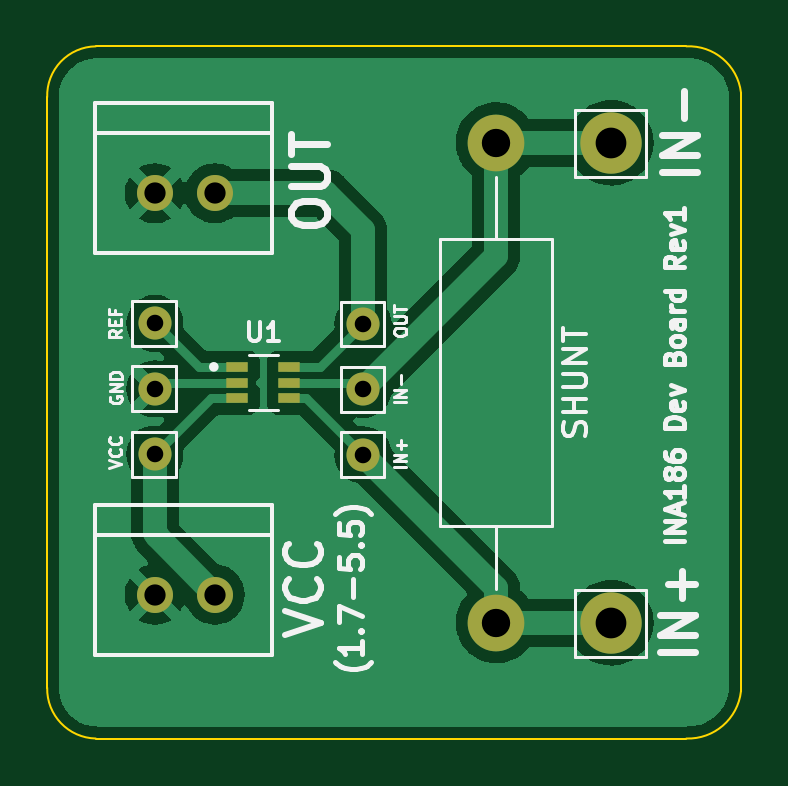
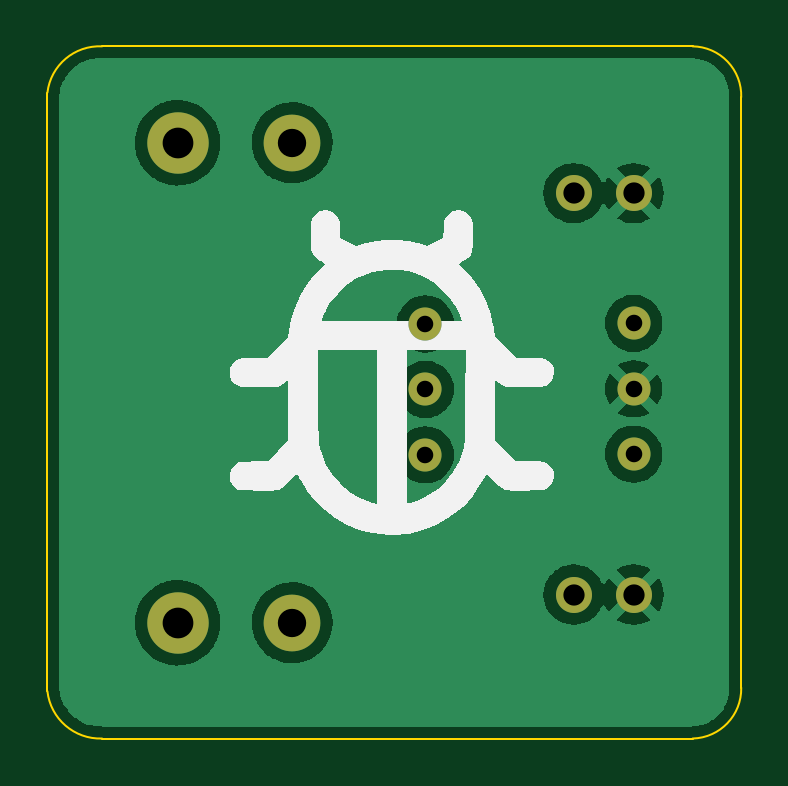
Circuit board: 11 layer files. Board 29.4 x 29.3 mm.
- bottom_copper: INA186_Breakout-B_Cu.gbl (38118 bytes)
- bottom_mask: INA186_Breakout-B_Mask.gbs (978 bytes)
- paste: INA186_Breakout-B_Paste.gbp (498 bytes)
- bottom_silk: INA186_Breakout-B_Silkscreen.gbo (9900 bytes)
- outline: INA186_Breakout-Edge_Cuts.gm1 (1039 bytes)
- top_copper: INA186_Breakout-F_Cu.gtl (37796 bytes)
- top_mask: INA186_Breakout-F_Mask.gts (1777 bytes)
- paste: INA186_Breakout-F_Paste.gtp (1297 bytes)
- top_silk: INA186_Breakout-F_Silkscreen.gto (18804 bytes)
- drill: INA186_Breakout-NPTH.drl (276 bytes)
- drill: INA186_Breakout-PTH.drl (735 bytes)

=== bottom_copper: INA186_Breakout-B_Cu.gbl (38118 bytes, source omitted) ===
=== bottom_mask: INA186_Breakout-B_Mask.gbs ===
G04 #@! TF.GenerationSoftware,KiCad,Pcbnew,(6.0.7)*
G04 #@! TF.CreationDate,2022-10-05T19:21:38-05:00*
G04 #@! TF.ProjectId,INA186_Breakout,494e4131-3836-45f4-9272-65616b6f7574,rev?*
G04 #@! TF.SameCoordinates,Original*
G04 #@! TF.FileFunction,Soldermask,Bot*
G04 #@! TF.FilePolarity,Negative*
%FSLAX46Y46*%
G04 Gerber Fmt 4.6, Leading zero omitted, Abs format (unit mm)*
G04 Created by KiCad (PCBNEW (6.0.7)) date 2022-10-05 19:21:38*
%MOMM*%
%LPD*%
G01*
G04 APERTURE LIST*
%ADD10C,2.600000*%
%ADD11C,2.400000*%
%ADD12O,2.400000X2.400000*%
%ADD13C,1.400000*%
%ADD14C,1.524000*%
G04 APERTURE END LIST*
D10*
X74193400Y-44754800D03*
D11*
X69342000Y-24434800D03*
D12*
X69342000Y-44754800D03*
D10*
X74193400Y-24434800D03*
D13*
X63703200Y-34874200D03*
X54889400Y-32080200D03*
X54889400Y-34848800D03*
X54889400Y-37617400D03*
D14*
X54889400Y-26568400D03*
X57429400Y-26568400D03*
X54889400Y-43561000D03*
X57429400Y-43561000D03*
D13*
X63703200Y-32105600D03*
X63703200Y-37642800D03*
M02*

=== paste: INA186_Breakout-B_Paste.gbp ===
G04 #@! TF.GenerationSoftware,KiCad,Pcbnew,(6.0.7)*
G04 #@! TF.CreationDate,2022-10-05T19:21:38-05:00*
G04 #@! TF.ProjectId,INA186_Breakout,494e4131-3836-45f4-9272-65616b6f7574,rev?*
G04 #@! TF.SameCoordinates,Original*
G04 #@! TF.FileFunction,Paste,Bot*
G04 #@! TF.FilePolarity,Positive*
%FSLAX46Y46*%
G04 Gerber Fmt 4.6, Leading zero omitted, Abs format (unit mm)*
G04 Created by KiCad (PCBNEW (6.0.7)) date 2022-10-05 19:21:38*
%MOMM*%
%LPD*%
G01*
G04 APERTURE LIST*
G04 APERTURE END LIST*
M02*

=== bottom_silk: INA186_Breakout-B_Silkscreen.gbo (9900 bytes, source omitted) ===
=== outline: INA186_Breakout-Edge_Cuts.gm1 ===
G04 #@! TF.GenerationSoftware,KiCad,Pcbnew,(6.0.7)*
G04 #@! TF.CreationDate,2022-10-05T19:21:38-05:00*
G04 #@! TF.ProjectId,INA186_Breakout,494e4131-3836-45f4-9272-65616b6f7574,rev?*
G04 #@! TF.SameCoordinates,Original*
G04 #@! TF.FileFunction,Profile,NP*
%FSLAX46Y46*%
G04 Gerber Fmt 4.6, Leading zero omitted, Abs format (unit mm)*
G04 Created by KiCad (PCBNEW (6.0.7)) date 2022-10-05 19:21:38*
%MOMM*%
%LPD*%
G01*
G04 APERTURE LIST*
G04 #@! TA.AperFunction,Profile*
%ADD10C,0.100000*%
G04 #@! TD*
G04 APERTURE END LIST*
D10*
X50333743Y-22503174D02*
X50333743Y-47502937D01*
X52391142Y-20351800D02*
X77391142Y-20351800D01*
X79703866Y-22306164D02*
X79703866Y-47653482D01*
X77391141Y-49654329D02*
G75*
G03*
X79703866Y-47653482I74059J2251429D01*
G01*
X77391142Y-49654311D02*
X52391142Y-49654311D01*
X50333706Y-47502936D02*
G75*
G03*
X52391142Y-49654311I2106294J-45164D01*
G01*
X79703857Y-22306165D02*
G75*
G03*
X77391142Y-20351800I-2206857J-265935D01*
G01*
X52391142Y-20351772D02*
G75*
G03*
X50333743Y-22503174I29358J-2087528D01*
G01*
M02*

=== top_copper: INA186_Breakout-F_Cu.gtl (37796 bytes, source omitted) ===
=== top_mask: INA186_Breakout-F_Mask.gts (1777 bytes, source withheld) ===
=== paste: INA186_Breakout-F_Paste.gtp (1297 bytes, source withheld) ===
=== top_silk: INA186_Breakout-F_Silkscreen.gto (18804 bytes, source omitted) ===
=== drill: INA186_Breakout-NPTH.drl ===
M48
; DRILL file {KiCad (6.0.7)} date Wed Oct  5 19:23:14 2022
; FORMAT={-:-/ absolute / metric / decimal}
; #@! TF.CreationDate,2022-10-05T19:23:14-05:00
; #@! TF.GenerationSoftware,Kicad,Pcbnew,(6.0.7)
; #@! TF.FileFunction,NonPlated,1,2,NPTH
FMAT,2
METRIC
%
G90
G05
T0
M30

=== drill: INA186_Breakout-PTH.drl ===
M48
; DRILL file {KiCad (6.0.7)} date Wed Oct  5 19:23:14 2022
; FORMAT={-:-/ absolute / metric / decimal}
; #@! TF.CreationDate,2022-10-05T19:23:14-05:00
; #@! TF.GenerationSoftware,Kicad,Pcbnew,(6.0.7)
; #@! TF.FileFunction,Plated,1,2,PTH
FMAT,2
METRIC
; #@! TA.AperFunction,Plated,PTH,ComponentDrill
T1C0.700
; #@! TA.AperFunction,Plated,PTH,ComponentDrill
T2C0.900
; #@! TA.AperFunction,Plated,PTH,ComponentDrill
T3C1.200
; #@! TA.AperFunction,Plated,PTH,ComponentDrill
T4C1.300
%
G90
G05
T1
X54.889Y-32.08
X54.889Y-34.849
X54.889Y-37.617
X63.703Y-32.106
X63.703Y-34.874
X63.703Y-37.643
T2
X54.889Y-26.568
X54.889Y-43.561
X57.429Y-26.568
X57.429Y-43.561
T3
X69.342Y-24.435
X69.342Y-44.755
T4
X74.193Y-24.435
X74.193Y-44.755
T0
M30

